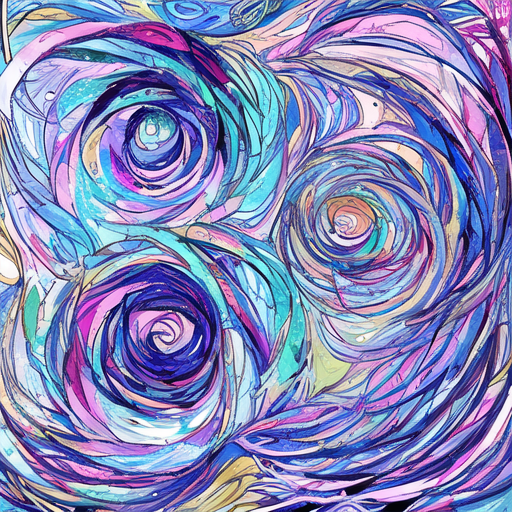
Generation parameters embedded in this image by AUTOMATIC1111 Stable Diffusion web UI or a fork of it (Forge, ...) (PNG 'parameters' text chunk):
artstyle
Steps: 50, Sampler: DDIM, CFG scale: 11, Seed: 2971472295, Size: 512x512, Model hash: 6569e224, Model: Anime_Anything-V3.0, Batch size: 4, Batch pos: 3, Clip skip: 2